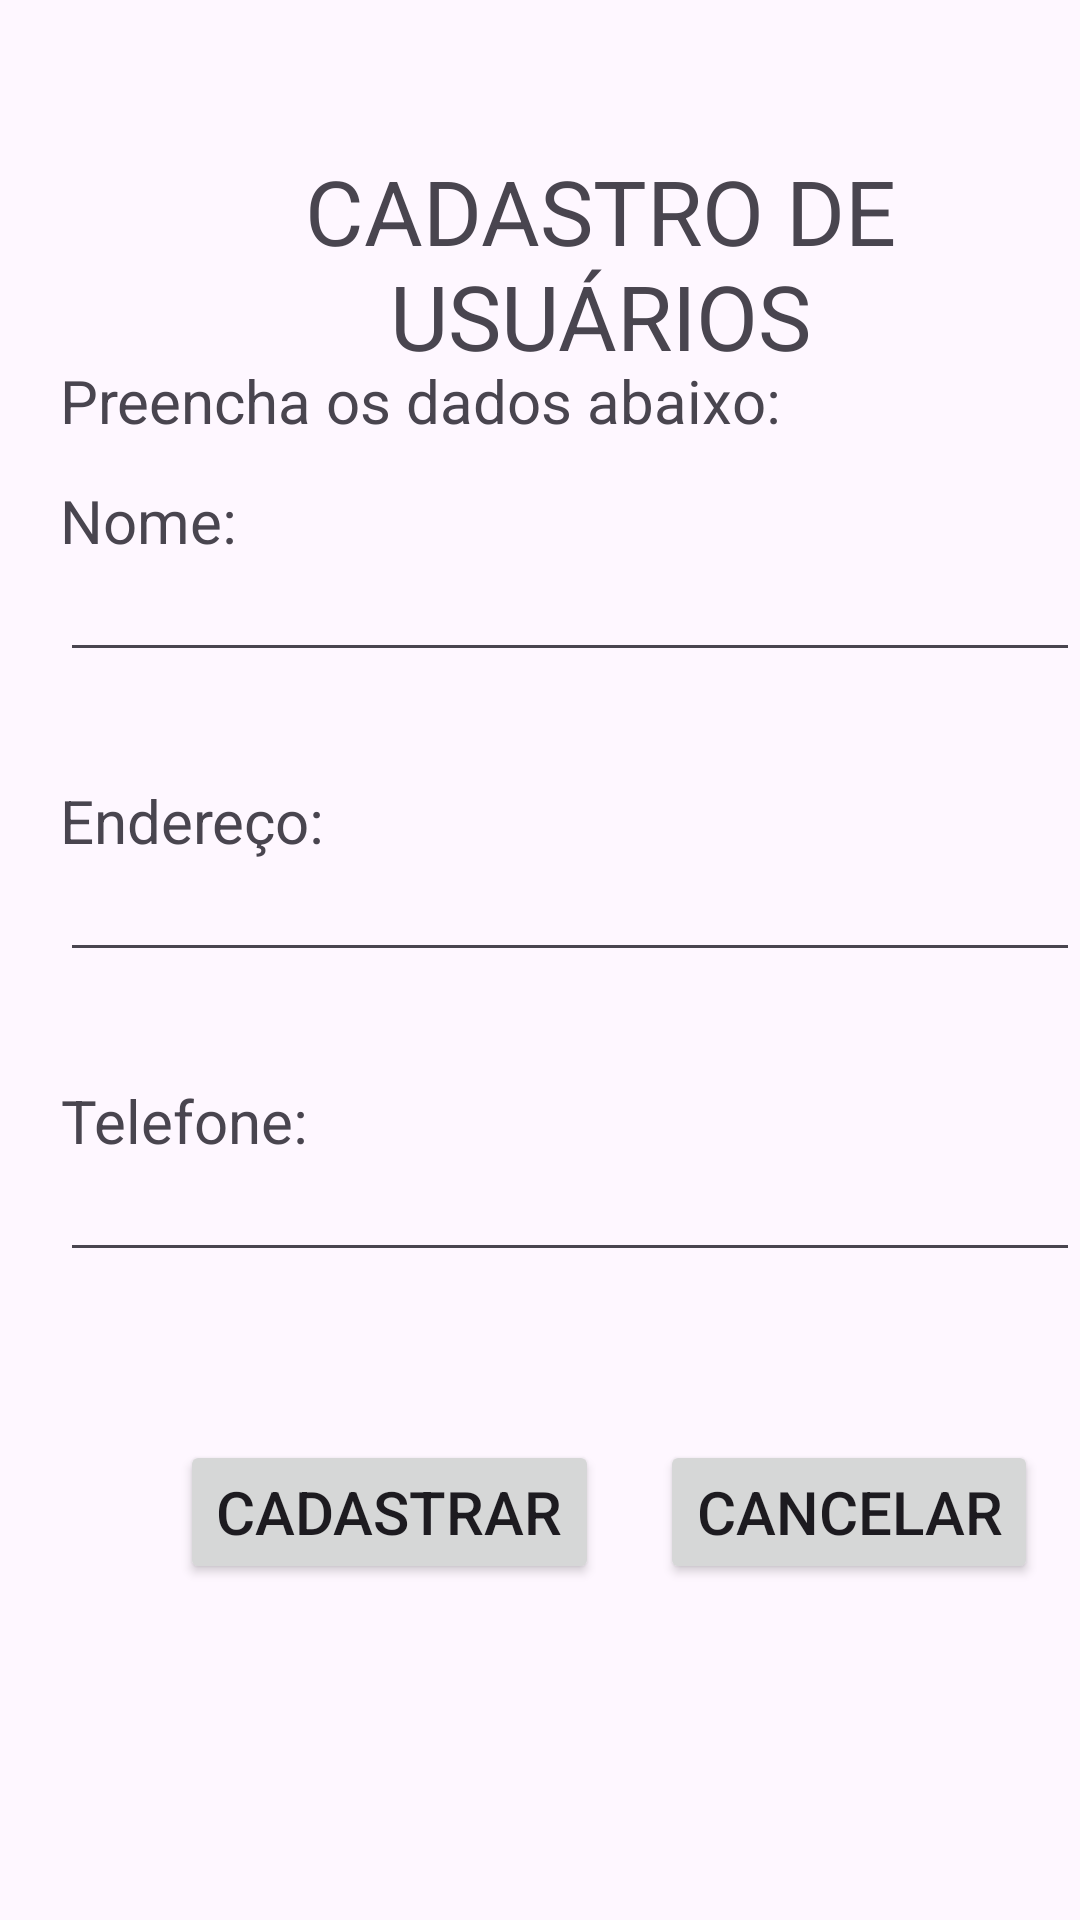

This screen was rendered from an Android layout file. Write that file and the resources it references.
<!-- AndroidManifest.xml: application theme Theme.AppCadastroSimples -->
<!-- res/layout/cadastro_de_usuario.xml -->
<?xml version="1.0" encoding="utf-8"?>
<RelativeLayout xmlns:android="http://schemas.android.com/apk/res/android"
    xmlns:app="http://schemas.android.com/apk/res-auto"
    xmlns:tools="http://schemas.android.com/tools"
    android:id="@+id/main"
    android:layout_width="match_parent"
    android:layout_height="match_parent"
    tools:context=".MainActivity">

    <TextView
        android:id="@+id/txtTitulo"
        android:layout_width="wrap_content"
        android:layout_height="wrap_content"
        android:textSize="30dp"
        android:gravity="center_horizontal"
        android:layout_marginLeft="40dp"
        android:layout_marginTop="50dp"
        android:text="CADASTRO DE USUÁRIOS"
        tools:layout_editor_absoluteX="154dp"
        tools:layout_editor_absoluteY="62dp" />

    <TextView
        android:id="@+id/txtSubTitulo2"
        android:layout_width="wrap_content"
        android:layout_height="wrap_content"
        android:textSize="20dp"
        android:gravity="center_horizontal"
        android:layout_marginLeft="20dp"
        android:layout_marginTop="120dp"
        android:text="Preencha os dados abaixo:"
        tools:layout_editor_absoluteX="154dp"
        tools:layout_editor_absoluteY="62dp" />

    <TextView
        android:id="@+id/txtSubTitulo3"
        android:layout_width="wrap_content"
        android:layout_height="wrap_content"
        android:textSize="20dp"
        android:gravity="center_horizontal"
        android:layout_marginLeft="20dp"
        android:layout_marginTop="160dp"
        android:text="Nome:"
        tools:layout_editor_absoluteX="154dp"
        tools:layout_editor_absoluteY="62dp" />

    <EditText
        android:id="@+id/edNome"
        android:layout_width="wrap_content"
        android:layout_height="wrap_content"
        android:textSize="20dp"
        android:ems="15"
        android:gravity="center_horizontal"
        android:layout_marginLeft="20dp"
        android:layout_marginTop="180dp"
        android:text=""
        tools:layout_editor_absoluteX="154dp"
        tools:layout_editor_absoluteY="62dp" />

    <TextView
        android:id="@+id/txtSubTitulo4"
        android:layout_width="wrap_content"
        android:layout_height="wrap_content"
        android:textSize="20dp"
        android:gravity="center_horizontal"
        android:layout_marginLeft="20dp"
        android:layout_marginTop="260dp"
        android:text="Endereço:"
        tools:layout_editor_absoluteX="154dp"
        tools:layout_editor_absoluteY="62dp" />

    <EditText
        android:id="@+id/edEndereco"
        android:layout_width="wrap_content"
        android:layout_height="wrap_content"
        android:textSize="20dp"
        android:ems="15"
        android:gravity="center_horizontal"
        android:layout_marginLeft="20dp"
        android:layout_marginTop="280dp"
        android:text=""
        tools:layout_editor_absoluteX="154dp"
        tools:layout_editor_absoluteY="62dp" />

    <TextView
        android:id="@+id/txtSubTitulo5"
        android:layout_width="wrap_content"
        android:layout_height="wrap_content"
        android:textSize="20dp"
        android:gravity="center_horizontal"
        android:layout_marginLeft="20dp"
        android:layout_marginTop="360dp"
        android:text="Telefone:"
        tools:layout_editor_absoluteX="154dp"
        tools:layout_editor_absoluteY="62dp" />

    <EditText
        android:id="@+id/edTelefone"
        android:layout_width="wrap_content"
        android:layout_height="wrap_content"
        android:textSize="20dp"
        android:ems="15"
        android:gravity="center_horizontal"
        android:layout_marginLeft="20dp"
        android:layout_marginTop="380dp"
        android:text=""
        tools:layout_editor_absoluteX="154dp"
        tools:layout_editor_absoluteY="62dp" />


    <Button
        android:id="@+id/btcadastrar"
        android:layout_width="wrap_content"
        android:layout_height="wrap_content"
        android:layout_marginLeft="60dp"
        android:layout_marginTop="480dp"
        android:text="Cadastrar"
        android:textSize="20dp"
        tools:layout_editor_absoluteX="86dp"
        tools:layout_editor_absoluteY="304dp" />

    <Button
        android:id="@+id/btcancelar_cadastro"
        android:layout_width="wrap_content"
        android:layout_height="wrap_content"
        android:layout_marginLeft="220dp"
        android:text="Cancelar"
        android:textSize="20dp"
        android:layout_marginTop="480dp"
        tools:layout_editor_absoluteX="111dp"
        tools:layout_editor_absoluteY="437dp" />

</RelativeLayout>
<!-- resources referenced by this layout -->
<resources>
  <style name="Theme.AppCadastroSimples" parent="Base.Theme.AppCadastroSimples" />
  <style name="Base.Theme.AppCadastroSimples" parent="Theme.Material3.DayNight.NoActionBar">
          
          
      </style>
</resources>
